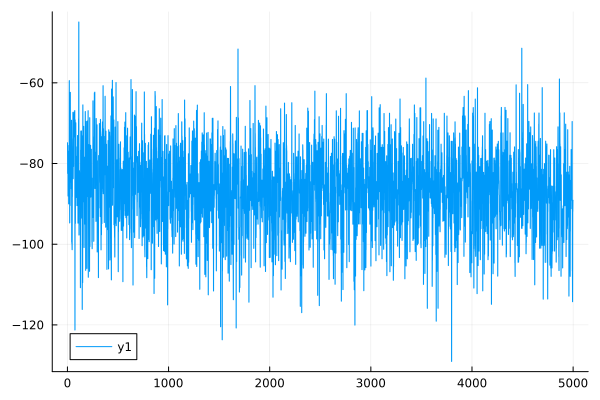

Values plotted in this chart, from the file beside it:
0	-74.85989550047412
1	-74.86
2	-82.46
3	-82.44
4	-75.53
5	-75.52
6	-88.06
7	-88.06
8	-84.5
9	-84.5
10	-76.94
11	-76.94
12	-90.01
13	-90
14	-87.84
15	-87.82
16	-85.17
17	-85.17
18	-59.45
19	-59.44
20	-74.82
21	-74.81
22	-94.73
23	-94.72
24	-87.15
25	-87.15
26	-90.44
27	-90.43
28	-62.36
29	-62.36
30	-83.13
31	-83.12
32	-82.13
33	-82.12
34	-84.66
35	-84.64
36	-80
37	-79.99
38	-86.27
39	-86.26
40	-69.28
41	-69.28
42	-99.41
43	-99.4
44	-99.91
45	-99.9
46	-101.4
47	-101.4
48	-88.24
49	-88.23
50	-76.73
51	-76.72
52	-73.83
53	-73.83
54	-67.31
55	-67.3
56	-83.77
57	-83.76
58	-77.3
59	-77.28
60	-80.76
... 4,939 more rows
